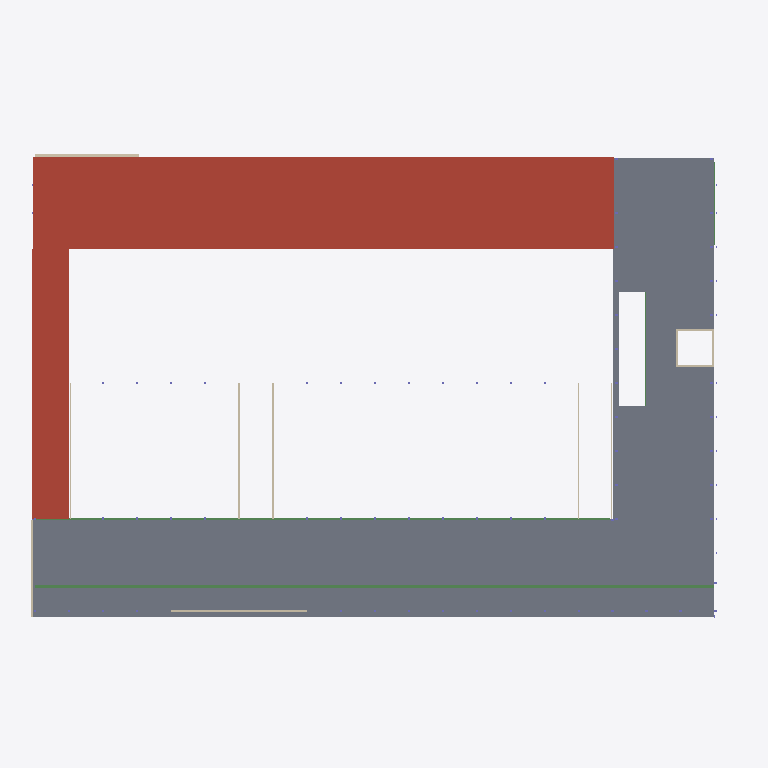
Plan cut of the same IFC building model at storey 'P3' (level 7.50 m, cut at 8.90 m), seen from above with north up, elements coloured by IFC class: 12 walls (beige), 4 beams (green), 2 slabs (grey), 2 roofs (red-brown). Cut surfaces are drawn darker.
Extent 67.0 m × 44.0 m × 16.2 m (x, y, z). Storeys (6): P1 at 0.00 m; P2 at 4.00 m; P3 at 7.50 m; Auditorium at 10.50 m; P4 at 11.50 m; Roof at 15.50 m. Elements (618): 320 IfcColumn, 176 IfcBeam, 85 IfcSlab, 30 IfcWallStandardCase, 5 IfcRoof, 2 IfcWall.

HEADER;
FILE_DESCRIPTION(('ViewDefinition [CoordinationView_V2.0]','RevitIdentifiers [ContentGUID: 6dcc5eaa-7312-482b-bc25-7413a42eb957, VersionGUID: 2fa964f7-460c-48a7-a939-2903ac6d8b9f, NumberOfSaves: 91]','CoordinateReference [CoordinateBase: Shared Coordinates]'),'2;1');
FILE_NAME('Proposal.ifc','2026-04-13T13:59:14+01:00',(''),(''),'ODA SDAI 25.12','Autodesk - Revit 26.4.0.32 (ENU) - 26.4.0.32','');
FILE_SCHEMA(('IFC2X3'));
ENDSEC;
DATA;
#18=IFCPROJECT('1jp5wgSn98AxmbT1DRqKQd',#6,'0001',$,$,'Project Name','Project Status',(#13),#14159);
#48=IFCSITE('1jp5wgSn98AxmbT1DRqKQb',#6,'Default',$,$,#47,$,$,.ELEMENT.,(42,21,31,181945),(-71,-3,-24,-263305),0.0,$,$);
#22=IFCBUILDING('1jp5wgSn98AxmbT1DRqKQc',#6,'',$,$,#21,$,'',.ELEMENT.,$,$,#19);
#25=IFCBUILDINGSTOREY('3Aw$FV5MbAufEo59pkoNgA',#6,'P1',$,$,#24,$,'P1',.ELEMENT.,0.0);
#29=IFCBUILDINGSTOREY('3kSL0VGKv3gxJCujeqtuJj',#6,'P2',$,$,#28,$,'P2',.ELEMENT.,4000.0000000000005);
#33=IFCBUILDINGSTOREY('3Jcm064Vn2iOWhSW$AdvQ5',#6,'P3',$,$,#32,$,'P3',.ELEMENT.,7500.000000000001);
#37=IFCBUILDINGSTOREY('0D$ytGqYXFjuMNotWCwx7r',#6,'Auditorium',$,$,#36,$,'Auditorium',.ELEMENT.,10500.0);
#41=IFCBUILDINGSTOREY('0LIBF5WAf0aut2ABf1cY8c',#6,'P4',$,$,#40,$,'P4',.ELEMENT.,11500.0);
#45=IFCBUILDINGSTOREY('0lgMJtHWn8fwavAGEiQwHF',#6,'Roof',$,$,#44,$,'Roof',.ELEMENT.,15500.0);
#9615=IFCSLAB('0K6Di_2nv7vRgOPoSeJcr$',#6,'Floor:Generic 250mm:393359',$,$,#9605,#9614,'393359',.FLOOR.);
#8447=IFCROOF('2BJ6J5gaP9B9p5bPIVvwKx',#6,'Basic Roof:SL-deck 200mm:354432',$,$,#8428,$,'354432',.NOTDEFINED.);
#8074=IFCSLAB('0LIBF5WAf0aut2ABf1cXrS',#6,'Floor:Timber 160mm:352281',$,$,#8046,#8073,'352281',.FLOOR.);
#9650=IFCROOF('2WIqbptjz2eAluB2np5y9L',#6,'Basic Roof:Concrete - 120mm:394763',$,$,#9631,$,'394763',.NOTDEFINED.);
#10043=IFCBEAM('0T21oFHNjCOPIdQOn3fwpS',#6,'Beam:Beam 220x1100:396821',$,$,#10031,#10042,'396821');
#7340=IFCBEAM('0D$ytGqYXFjuMNotWCwxBN',#6,'Beam:Beam 220x600:345940',$,$,#7328,#7339,'345940');
#8552=IFCWALLSTANDARDCASE('2BJ6J5gaP9B9p5bPIVvwOK',#6,'Basic Wall:Generic - 300mm:355247',$,$,#8536,#8540,'355247');
#9061=IFCWALLSTANDARDCASE('0juuILpVP6_QYAGELVehYh',#6,'Basic Wall:Generic - 120mm:370062',$,$,#9049,#9053,'370062');
#9084=IFCWALLSTANDARDCASE('0juuILpVP6_QYAGELVehYg',#6,'Basic Wall:Generic - 120mm:370063',$,$,#9072,#9076,'370063');
#9168=IFCWALLSTANDARDCASE('0juuILpVP6_QYAGELVehGD',#6,'Basic Wall:Generic - 200mm:370984',$,$,#9156,#9160,'370984');
#11939=IFCWALLSTANDARDCASE('0lgMJtHWn8fwavAGEiQx_e',#6,'Basic Wall:Generic - 200mm:406583',$,$,#11927,#11931,'406583');
#9015=IFCWALLSTANDARDCASE('0juuILpVP6_QYAGELVehYf',#6,'Basic Wall:Generic - 120mm:370060',$,$,#9003,#9007,'370060');
#9038=IFCWALLSTANDARDCASE('0juuILpVP6_QYAGELVehYe',#6,'Basic Wall:Generic - 120mm:370061',$,$,#9026,#9030,'370061');
#9107=IFCWALLSTANDARDCASE('0juuILpVP6_QYAGELVehYr',#6,'Basic Wall:Generic - 120mm:370064',$,$,#9095,#9099,'370064');
#8768=IFCBEAM('1zlD4ydJz3GOe9NbhuujFU',#6,'Beam:Beam 220x1100:365614',$,$,#8756,#8767,'365614');
#7086=IFCBEAM('0xTyCVYuX9FxCo__s35ayV',#6,'Beam:Beam 200x500:340949',$,$,#7074,#7085,'340949');
#8479=IFCWALLSTANDARDCASE('2BJ6J5gaP9B9p5bPIVvwJt',#6,'Basic Wall:Generic - 200mm:354636',$,$,#8467,#8471,'354636');
#8502=IFCWALLSTANDARDCASE('2BJ6J5gaP9B9p5bPIVvwG_',#6,'Basic Wall:Generic - 200mm:354693',$,$,#8490,#8494,'354693');
#8525=IFCWALLSTANDARDCASE('2BJ6J5gaP9B9p5bPIVvwHH',#6,'Basic Wall:Generic - 200mm:354794',$,$,#8513,#8517,'354794');
#8584=IFCWALLSTANDARDCASE('2BJ6J5gaP9B9p5bPIVvw4t',#6,'Basic Wall:Generic - 200mm:355468',$,$,#8572,#8576,'355468');
ENDSEC;
